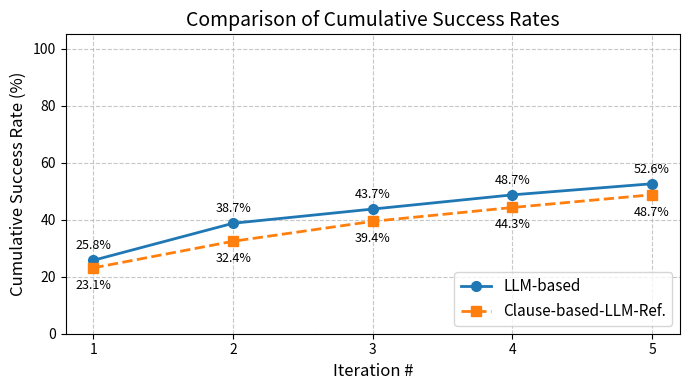

Write the Python code that produced this figure.
import matplotlib.pyplot as plt

# --- 1) Hardcode Your Per-Database Results ---
# Approach 1: "LLM-based" data
approach1_data = [
    {
        "db_name": "cre_Doc_Template_Mgt",
        "total_queries": 31,
        "iteration_success": [7, 6, 4, 3, 1]
    },
    {
        "db_name": "employee_hire_evaluation",
        "total_queries": 20,
        "iteration_success": [5, 4, 2, 0, 2]
    },
    {
        "db_name": "real_estate_properties",
        "total_queries": 22,
        "iteration_success": [8, 0, 0, 1, 0]
    },
    {
        "db_name": "dog_kennels",
        "total_queries": 22,
        "iteration_success": [5, 1, 1, 1, 1]
    },
    {
        "db_name": "tvshow",
        "total_queries": 23,
        "iteration_success": [3, 6, 0, 2, 2]
    },
    {
        "db_name": "network_1",
        "total_queries": 22,
        "iteration_success": [3, 5, 0, 1, 0]
    },
    {
        "db_name": "course_teach",
        "total_queries": 21,
        "iteration_success": [6, 6, 1, 1, 0]
    },
    {
        "db_name": "orchestra",
        "total_queries": 17,
        "iteration_success": [8, 2, 0, 1, 0]
    },
    {
        "db_name": "student_transcripts_tracking",
        "total_queries": 27,
        "iteration_success": [5, 4, 2, 3, 1]
    },
    {
        "db_name": "wta_1",
        "total_queries": 23,
        "iteration_success": [4, 1, 2, 0, 0]
    },
    {
        "db_name": "museum_visit",
        "total_queries": 21,
        "iteration_success": [6, 1, 1, 2, 0]
    },
    {
        "db_name": "concert_singer",
        "total_queries": 22,
        "iteration_success": [10, 1, 2, 0, 1]
    },
    {
        "db_name": "poker_player",
        "total_queries": 23,
        "iteration_success": [5, 5, 1, 0, 1]
    },
    {
        "db_name": "car_1",
        "total_queries": 27,
        "iteration_success": [6, 0, 1, 2, 1]
    },
    {
        "db_name": "battle_death",
        "total_queries": 22,
        "iteration_success": [7, 0, 1, 0, 1]
    },
    {
        "db_name": "singer",
        "total_queries": 26,
        "iteration_success": [11, 1, 1, 2, 3]
    },
    {
        "db_name": "pets_1",
        "total_queries": 22,
        "iteration_success": [6, 5, 0, 1, 1]
    },
    {
        "db_name": "flight_2",
        "total_queries": 25,
        "iteration_success": [3, 7, 2, 1, 1]
    },
    {
        "db_name": "voter_1",
        "total_queries": 23,
        "iteration_success": [2, 1, 0, 1, 1]
    },
    {
        "db_name": "world_1",
        "total_queries": 23,
        "iteration_success": [9, 4, 2, 1, 1]
    }
]

# Approach 2: "Clause-based-LLM-Ref." data
approach2_data = [
    {
        "db_name": "cre_Doc_Template_Mgt",
        "total_queries": 29,
        "iteration_success": [8, 3, 3, 0, 1]
    },
    {
        "db_name": "employee_hire_evaluation",
        "total_queries": 25,
        "iteration_success": [4, 6, 5, 0, 1]
    },
    {
        "db_name": "real_estate_properties",
        "total_queries": 21,
        "iteration_success": [3, 4, 0, 0, 0]
    },
    {
        "db_name": "dog_kennels",
        "total_queries": 30,
        "iteration_success": [5, 2, 2, 3, 2]
    },
    {
        "db_name": "tvshow",
        "total_queries": 19,
        "iteration_success": [4, 1, 1, 2, 0]
    },
    {
        "db_name": "network_1",
        "total_queries": 29,
        "iteration_success": [4, 2, 3, 2, 1]
    },
    {
        "db_name": "course_teach",
        "total_queries": 18,
        "iteration_success": [6, 3, 1, 1, 1]
    },
    {
        "db_name": "orchestra",
        "total_queries": 25,
        "iteration_success": [7, 2, 0, 1, 1]
    },
    {
        "db_name": "student_transcripts_tracking",
        "total_queries": 32,
        "iteration_success": [10, 5, 2, 2, 0]
    },
    {
        "db_name": "wta_1",
        "total_queries": 21,
        "iteration_success": [2, 3, 2, 1, 1]
    },
    {
        "db_name": "museum_visit",
        "total_queries": 27,
        "iteration_success": [10, 1, 0, 0, 2]
    },
    {
        "db_name": "concert_singer",
        "total_queries": 25,
        "iteration_success": [7, 2, 3, 1, 1]
    },
    {
        "db_name": "poker_player",
        "total_queries": 26,
        "iteration_success": [1, 1, 2, 3, 2]
    },
    {
        "db_name": "car_1",
        "total_queries": 29,
        "iteration_success": [5, 3, 3, 3, 2]
    },
    {
        "db_name": "battle_death",
        "total_queries": 26,
        "iteration_success": [4, 2, 1, 3, 2]
    },
    {
        "db_name": "singer",
        "total_queries": 30,
        "iteration_success": [9, 1, 2, 2, 2]
    },
    {
        "db_name": "pets_1",
        "total_queries": 23,
        "iteration_success": [11, 1, 1, 0, 1]
    },
    {
        "db_name": "flight_2",
        "total_queries": 23,
        "iteration_success": [6, 3, 1, 0, 2]
    },
    {
        "db_name": "voter_1",
        "total_queries": 31,
        "iteration_success": [9, 3, 2, 0, 0]
    },
    {
        "db_name": "world_1",
        "total_queries": 26,
        "iteration_success": [4, 0, 2, 1, 1]
    }
]

def compute_cumulative_rates(db_list):
    """Return cumulative success rates (%) after 5 iterations, 
       plus iteration-wise new success sums, plus total query count.
    """
    iteration_sum = [0] * 5
    total_queries = 0
    for db in db_list:
        total_queries += db["total_queries"]
        for i, val in enumerate(db["iteration_success"]):
            iteration_sum[i] += val

    cumulative_success = []
    running_sum = 0
    for val in iteration_sum:
        running_sum += val
        cumulative_success.append(running_sum)

    # Convert to success rate (percentage)
    cumulative_rates = [x / total_queries * 100 for x in cumulative_success]
    return cumulative_rates, iteration_sum, total_queries

# Compute data for each approach
approach1_rates, approach1_iter_sum, approach1_total = compute_cumulative_rates(approach1_data)
approach2_rates, approach2_iter_sum, approach2_total = compute_cumulative_rates(approach2_data)

iterations = [1, 2, 3, 4, 5]

# Create the figure
plt.figure(figsize=(7, 4))

# Plot Approach 1
plt.plot(
    iterations,
    approach1_rates,
    marker='o',
    markersize=7,
    linewidth=2,
    linestyle='-',
    label='LLM-based'
)
# Annotate Approach 1 with small offsets
for i, rate in enumerate(approach1_rates):
    plt.annotate(
        f"{rate:.1f}%",
        xy=(iterations[i], rate),
        xytext=(0, 8),  # shift upwards by 8 points
        textcoords='offset points',
        ha='center',
        fontsize=9
    )

# Plot Approach 2
plt.plot(
    iterations,
    approach2_rates,
    marker='s',
    markersize=7,
    linewidth=2,
    linestyle='--',
    label='Clause-based-LLM-Ref.'
)
# Annotate Approach 2 with small offsets
for i, rate in enumerate(approach2_rates):
    plt.annotate(
        f"{rate:.1f}%",
        xy=(iterations[i], rate),
        xytext=(0, -15),  # shift down by 15 points
        textcoords='offset points',
        ha='center',
        fontsize=9
    )

# Axis labels & Title
plt.xlabel('Iteration #', fontsize=12)
plt.ylabel('Cumulative Success Rate (%)', fontsize=12)
plt.title('Comparison of Cumulative Success Rates', fontsize=14)

# Ticks, Grid, Legend
plt.xticks(iterations)
plt.ylim([0, 105])
plt.grid(True, linestyle='--', alpha=0.7)
plt.legend(loc='lower right', fontsize=11)

plt.tight_layout()
plt.savefig("comparison_of_cumulative_success_rates.png", dpi=300, bbox_inches="tight")
plt.show()

# Print a short summary
final_success_1 = approach1_rates[-1]
final_success_2 = approach2_rates[-1]

print("=== Approach 1: LLM-based ===")
print(f"  Total Queries: {approach1_total}")
print(f"  Final Success Rate: {final_success_1:.2f}%")
print(f"  Iteration-wise new successes: {approach1_iter_sum}\n")

print("=== Approach 2: Clause-based-LLM-Ref. ===")
print(f"  Total Queries: {approach2_total}")
print(f"  Final Success Rate: {final_success_2:.2f}%")
print(f"  Iteration-wise new successes: {approach2_iter_sum}\n")
